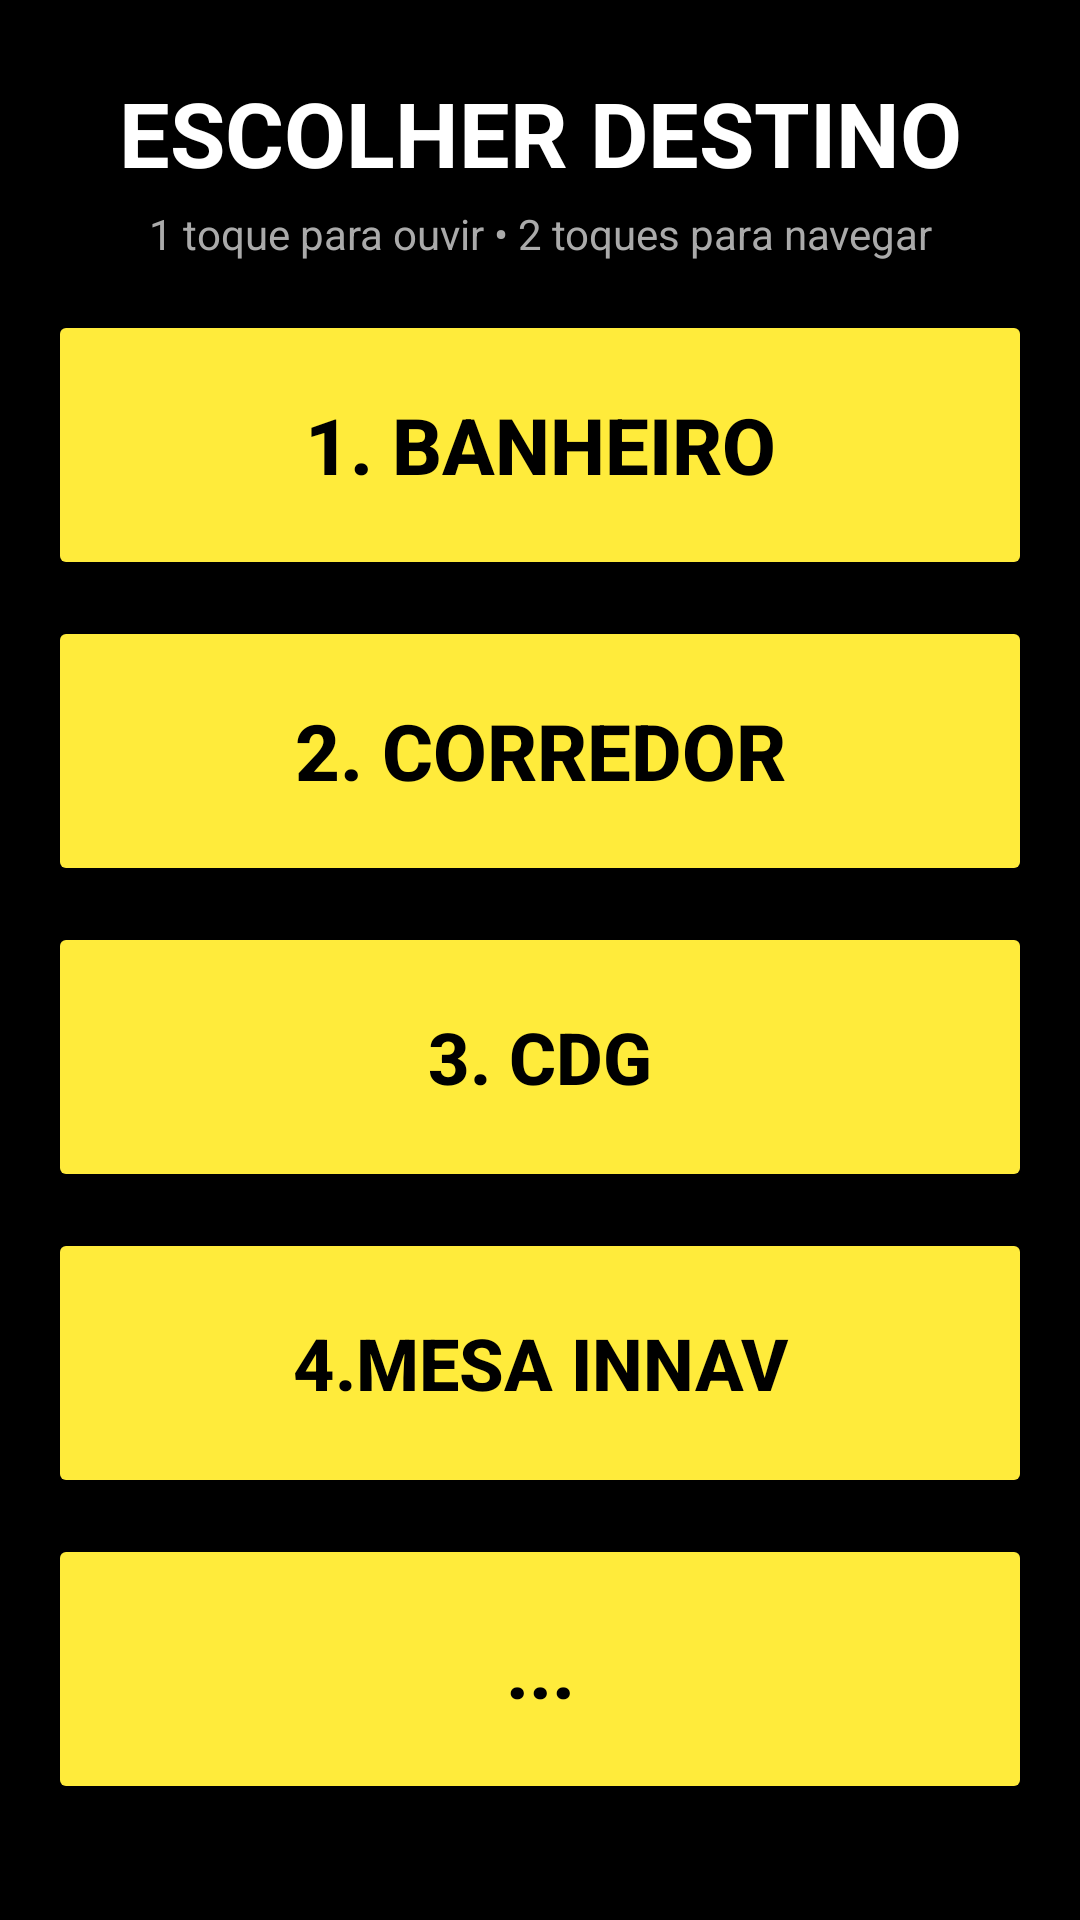

The Android layout XML behind this screen, and the referenced resources:
<!-- AndroidManifest.xml: application theme Theme.InNav -->
<!-- res/layout/activity_destinos.xml -->
<?xml version="1.0" encoding="utf-8"?>
<ScrollView xmlns:android="http://schemas.android.com/apk/res/android"
    xmlns:app="http://schemas.android.com/apk/res-auto"
    android:layout_width="match_parent"
    android:layout_height="match_parent"
    android:background="#000000"
    android:fillViewport="true">

    <LinearLayout
        android:layout_width="match_parent"
        android:layout_height="wrap_content"
        android:orientation="vertical"
        android:padding="16dp"
        android:gravity="center_horizontal">

        <TextView
            android:id="@+id/txtTituloDestinos"
            android:layout_width="match_parent"
            android:layout_height="wrap_content"
            android:text="ESCOLHER DESTINO"
            android:textColor="#FFFFFF"
            android:textSize="30sp"
            android:textStyle="bold"
            android:gravity="center"
            android:layout_marginTop="8dp"
            android:layout_marginBottom="4dp"
            android:contentDescription="Tela de seleção de destino. Opções abaixo." />

        <TextView
            android:id="@+id/txtSubtituloDestinos"
            android:layout_width="match_parent"
            android:layout_height="wrap_content"
            android:text="1 toque para ouvir • 2 toques para navegar"
            android:textColor="#AAAAAA"
            android:textSize="14sp"
            android:gravity="center"
            android:layout_marginBottom="16dp" />

        <Button
            android:id="@+id/btnDestinoPortaria"
            android:layout_width="match_parent"
            android:layout_height="90dp"
            android:layout_marginBottom="12dp"
            app:cornerRadius="20dp"
            android:backgroundTint="#FFEB3B"
            android:text="1. BANHEIRO"
            android:textColor="#000000"
            android:textSize="26sp"
            android:textStyle="bold"
            android:hapticFeedbackEnabled="true"
            android:contentDescription="Portaria. ESP 1. Toque duas vezes para iniciar navegação." />

        <Button
            android:id="@+id/btnDestinoCorredor"
            android:layout_width="match_parent"
            android:layout_height="90dp"
            android:layout_marginBottom="12dp"
            app:cornerRadius="20dp"
            android:backgroundTint="#FFEB3B"
            android:text="2. CORREDOR"
            android:textColor="#000000"
            android:textSize="26sp"
            android:textStyle="bold"
            android:hapticFeedbackEnabled="true"
            android:contentDescription="Corredor. ESP 2. Toque duas vezes para iniciar navegação." />

        <Button
            android:id="@+id/btnDestinoHardware"
            android:layout_width="match_parent"
            android:layout_height="90dp"
            android:layout_marginBottom="12dp"
            app:cornerRadius="20dp"
            android:backgroundTint="#FFEB3B"
            android:text="3. CDG"
            android:textColor="#000000"
            android:textSize="24sp"
            android:textStyle="bold"
            android:hapticFeedbackEnabled="true"
            android:contentDescription="Laboratório de Hardware. ESP 3. Toque duas vezes para iniciar navegação." />

        <Button
            android:id="@+id/btnDestinoCircuitos"
            android:layout_width="match_parent"
            android:layout_height="90dp"
            android:layout_marginBottom="12dp"
            app:cornerRadius="20dp"
            android:backgroundTint="#FFEB3B"
            android:text="4.MESA INNAV"
            android:textColor="#000000"
            android:textSize="24sp"
            android:textStyle="bold"
            android:hapticFeedbackEnabled="true"
            android:contentDescription="Laboratório de Circuitos. ESP 4. Toque duas vezes para iniciar navegação." />

        <Button
            android:id="@+id/btnDestinoCDG"
            android:layout_width="match_parent"
            android:layout_height="90dp"
            android:layout_marginBottom="12dp"
            app:cornerRadius="20dp"
            android:backgroundTint="#FFEB3B"
            android:text="..."
            android:textColor="#000000"
            android:textSize="26sp"
            android:textStyle="bold"
            android:hapticFeedbackEnabled="true"
            android:contentDescription="CDG. ESP 5. Toque duas vezes para iniciar navegação." />

    </LinearLayout>
</ScrollView>
<!-- resources referenced by this layout -->
<resources>
  <style name="Theme.InNav" parent="Base.Theme.InNav" />
  <style name="Base.Theme.InNav" parent="Theme.Material3.DayNight.NoActionBar">
          
          
      </style>
</resources>
